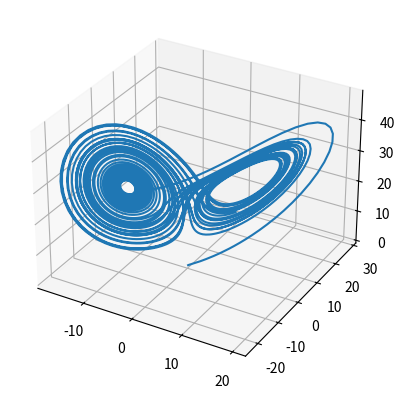

The script that saved this image:
import numpy as np
import matplotlib.pyplot as plt
from scipy.integrate import solve_ivp

def lorenz(t,var,*args):

    x,y,z = var
    s,r,b = args

    dx = s * (y-x)
    dy = x*(r-z)-y
    dz = x*y - b*z

    return (dx,dy,dz)

init = (0.1,0.1,0.1)
t_span = (0,100)
t_eval = np.linspace(0,40,4000)

s = 10
r = 28
b = 8/3

sol = solve_ivp(lorenz,t_span,init,args=(s,r,b),t_eval=t_eval)
t = sol.t
x,y,z = sol.y

fig = plt.figure()
ax = fig.add_subplot(111,projection='3d')
ax.plot(x,y,z)


